Run: headless pygame with SDL's dummy video driver; simulated clock (each Clock.tick advances the game by its frame time, no real sleeping); random seed 0; keys injected as events and as key.get_pressed() state; mouse plan: one left click at the window centre at the start of phase 2, then a move to the lower-right quarter at the start of phase 3.
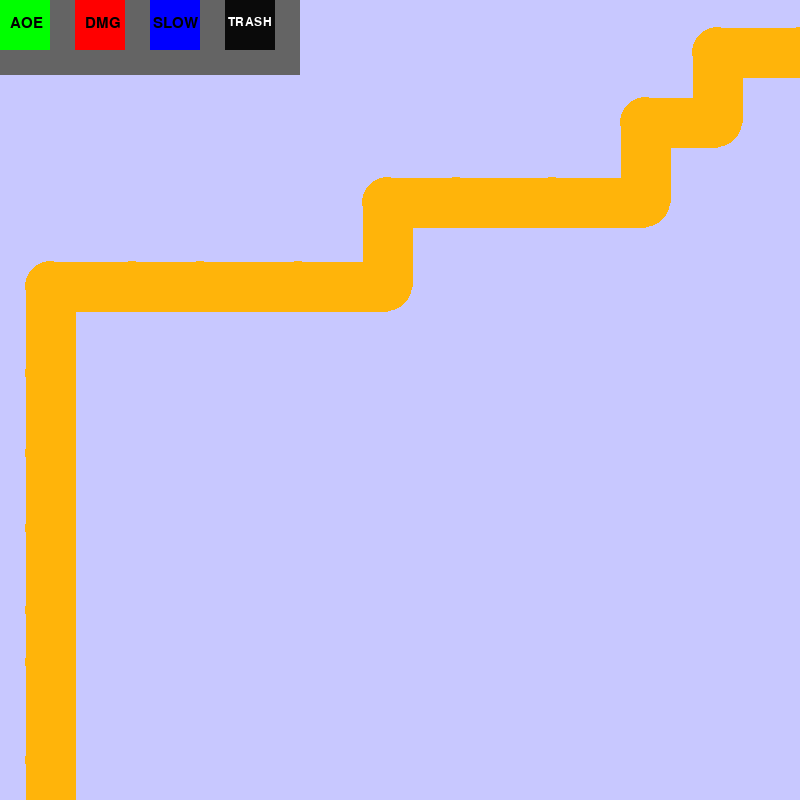
Frame 1 of 4 · flips 1–60 · no input
Frame 2 of 4 · flips 61–180 · clicked the window centre · tapped SPACE, RETURN · held RIGHT (→), D · screen unchanged from frame 1, image omitted
Frame 3 of 4 · flips 181–300 · moved the mouse to the lower-right quarter · held DOWN (↓), S · screen unchanged from frame 2, image omitted
Frame 4 of 4 · flips 301–420 · held LEFT (←), A, UP (↑), W · screen unchanged from frame 3, image omitted

The pygame program that drew these frames:

import pygame
from random import randint

pygame.init()
#dolocimo velikost igralnega okna
sirina = 800
visina = 800
delaj = True
ura = pygame.time.Clock()
okno = pygame.display.set_mode([visina,sirina])


class pot(pygame.sprite.Sprite):
	def __init__(self, start, end, sirina, barva=(255,180,10)):
		super().__init__()
		self.zacetek = start
		self.konec = end
		self.sirina = sirina
		self.barva = barva

		dolzina = abs(self.zacetek[0]-self.konec[0])+self.sirina*4
		y_sirina = abs(self.zacetek[1]-self.konec[1])+ self.sirina*4
		self.image = pygame.Surface((dolzina,y_sirina),pygame.SRCALPHA)

		y = min(self.zacetek[1], self.konec[1])-self.sirina*2
		x = min(self.zacetek[0], self.konec[0])-self.sirina*2
		pygame.draw.line(self.image, self.barva, (self.zacetek[0]-x,self.zacetek[1]-y),
						(self.konec[0]-x, self.konec[1]-y), self.sirina)
		pygame.draw.circle(self.image,self.barva,(self.konec[0]-x,self.konec[1]-y),
							(self.sirina//2),0)

		self.rect = self.image.get_rect()
		self.rect.x = x 
		self.rect.y = y

odseki = pygame.sprite.Group()
#sirina poti
sirina_poti = sirina // 16

#VEDNO KRATEK PRVI ODSEK POTI
odseki.add(pot([sirina_poti,visina],[sirina_poti,visina-(visina // 20)],sirina_poti))

#spremenljivke za naslednjo "while" zanko

start_x = sirina_poti #gleda na prej dodani kratki zacetek
start_y = visina - (visina // 20) #gleda na prej dodani kratki zacetek
prvi = True
drugi = True


#USTVARJANJE POTI PO ODSEKIH (IZ LEVEGA SPODNJEGA V DESNI ZGORNJI KOT)
while prvi or drugi:
	#1 --> naslednji odsek gre naprej po X
	#2 --> naslednji odsek gre naprej po Y
	smer = randint(1,2)
	if smer == 1 and prvi:
		sprememba = randint((sirina/16),(sirina//8))
		if not start_x + sprememba > sirina-sirina_poti:
			odseki.add(pot([start_x,start_y],[start_x+sprememba,start_y],sirina_poti))
			start_x += sprememba
		else:
			prvi = False
	if smer == 2 and drugi:
		sprememba = randint((visina//16),(visina//8))
		if not start_y - sprememba < sirina_poti :
			odseki.add(pot([start_x,start_y],[start_x,start_y-sprememba],sirina_poti))
			start_y -= sprememba
		else:
			drugi = False

#DOVRŠITEV ZAKLJUČKA POTI (DO ROBA EKRANA)
if smer == 1:
	odseki.add(pot([start_x,start_y],[start_x,start_y-(visina-start_y)],sirina_poti))
if smer == 2:
	odseki.add(pot([start_x,start_y],[start_x+(sirina-start_x),start_y],sirina_poti))
	

class turrets(pygame.sprite.Sprite):
	def __init__(self, funkcija, x, y, active=True,w = 50, h = 50, barva=(50,50,255)):
		super().__init__()
		self.funkcija = funkcija
		self.w = w
		self.h = h
		self.active = active

		self.image = pygame.Surface((self.w,self.h))
		self.rect = self.image.get_rect()
		self.rect.x = x
		self.rect.y = y

		#DOLOCANJE BARVE
		#1 ---> AOE
		if funkcija == 1:
			self.barva = (0,255,0)
			self.image.fill(self.barva)
			velikost = pygame.font.SysFont("comicsansms", 22)
			text = velikost.render("AOE", True, (0, 0, 0))
			self.image.blit(text, (self.w//5, self.h//3))
		#2 ---> dmg
		if funkcija == 2:
			self.barva = (255,0,0)
			self.image.fill(self.barva)
			velikost = pygame.font.SysFont("comicsansms", 22)
			text = velikost.render("DMG", True, (0, 0, 0))
			self.image.blit(text, (self.w//5, self.h//3))
		#3 ---> slow
		if funkcija == 3:
			self.barva = (0,0,255)
			self.image.fill(self.barva)
			velikost = pygame.font.SysFont("comicsansms", 22)
			text = velikost.render("SLOW", True, (0, 0, 0))
			self.image.blit(text, (self.w//15, self.h//3))
		#4 ---> ozadje menija
		if funkcija == 4:
			self.barva = (100,100,100)
			self.image.fill(self.barva)
		#5 ---> smetnjak
		if funkcija == 5:
			self.barva = (10,10,10)
			self.image.fill(self.barva)
			velikost = pygame.font.SysFont("comicsansms", 18)
			text = velikost.render("TRASH", True, (255,255,255))
			self.image.blit(text, (self.w//15, self.h//3))
	def update(self):
		if self.active == True:
			x = pygame.mouse.get_pos()[0]
			y = pygame.mouse.get_pos()[1]
			self.rect.x = x - self.w //2
			self.rect.y = y - self.h//2
			self.image.fill(self.barva)
stolpi = pygame.sprite.Group()

#ozadje menija
meni = turrets(4,0,0,False,300,75)

#stolpi v meniju
AOE = turrets(1,0,0,False)
DMG = turrets(2,75,0,False)
SLOW = turrets(3,150,0,False)
smetnjak = turrets(5,225,0,False)

stolpi.add(meni)
stolpi.add(AOE)
stolpi.add(DMG)
stolpi.add(SLOW)
stolpi.add(smetnjak)


#GLAVNA WHILE ZANKA
#spremenljivka, da vemo kdaj z misko"drzimo" en stolp
attached = False
while delaj:
	ura.tick(60)
	for dogodek in pygame.event.get():
		if dogodek.type == pygame.QUIT:
			delaj = False
		if dogodek.type == pygame.MOUSEBUTTONDOWN:
			if attached == False:
				lokacija = pygame.mouse.get_pos()
				objekti = [i for i in stolpi if i.rect.collidepoint(lokacija)]
				if objekti != [] and AOE in objekti:
					attached = True
					x = pygame.mouse.get_pos()[0]
					y = pygame.mouse.get_pos()[1]
					zacasni = turrets(1,x,y)
					stolpi.add(zacasni)
				elif objekti != [] and DMG in objekti:
					attached = True
					x = pygame.mouse.get_pos()[0]
					y = pygame.mouse.get_pos()[1]
					zacasni = turrets(2,x,y)
					stolpi.add(zacasni)
				elif objekti != [] and SLOW in objekti:
					attached = True
					x = pygame.mouse.get_pos()[0]
					y = pygame.mouse.get_pos()[1]
					zacasni = turrets(3,x,y)
					stolpi.add(zacasni)
			else:
				lokacija = pygame.mouse.get_pos()
				objekti = [i for i in stolpi if i.rect.collidepoint(lokacija)]
				objekti_2 = [i for i in odseki if i.rect.collidepoint(lokacija)]
				if objekti != [] and smetnjak in objekti:
					attached = False
					zacasni.kill()
				if len(objekti) + len(objekti_2) == 1:
					attached = False
					stolpi.add(turrets(zacasni.funkcija,zacasni.rect.x,zacasni.rect.y,False))
					zacasni.kill()

	stolpi.update()
	okno.fill((200,200,255))
	odseki.draw(okno)
	stolpi.draw(okno)
	pygame.display.flip()


pygame.quit()






#PROBLEMI / NAPAKE
"""
-MENI ZA STOLPE: vcasih prekrije stolpe znotraj menija!

-COLLIDE Z POTJO: postavljanje stolpov temelji na zaznavanju prekrivanja, a to ne deluje s
				  potjo, saj ima ta širši collide point od grafičnega prikaza!
"""
